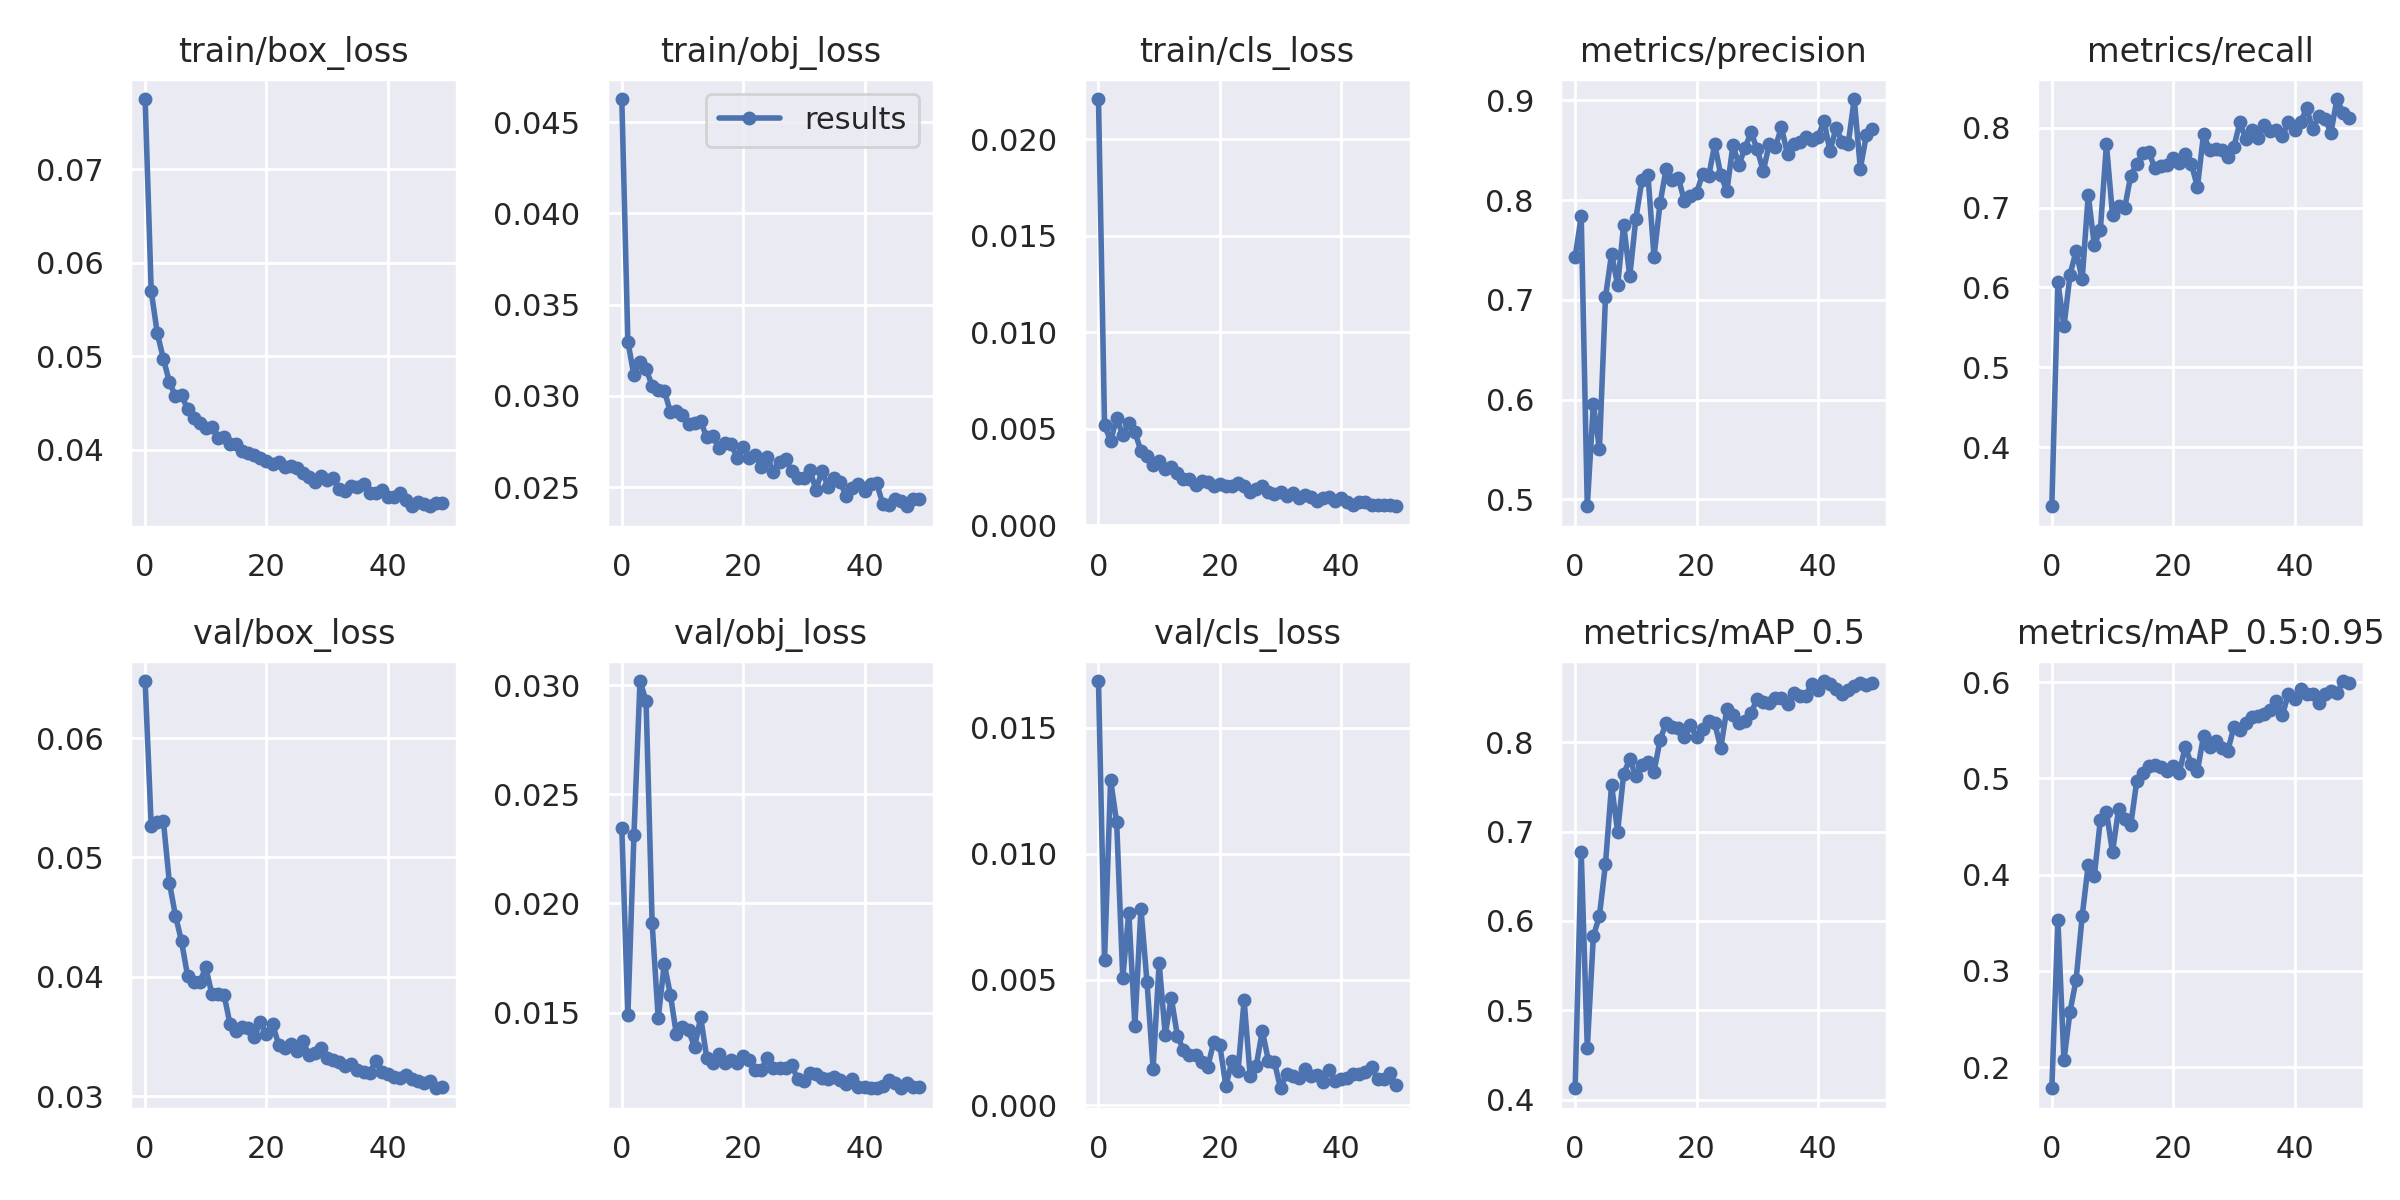

Data behind this chart, as committed beside it:
epoch, train/box_loss, train/obj_loss, train/cls_loss, metrics/precision, metrics/recall, metrics/mAP_0.5, metrics/mAP_0.5:0.95, val/box_loss, val/obj_loss, val/cls_loss, x/lr0, x/lr1, x/lr2
0, 0.07752, 0.04626, 0.02208, 0.7432, 0.3265, 0.4127, 0.1782, 0.06477, 0.02345, 0.01686, 0.07077, 0.003248, 0.003248
1, 0.05698, 0.03297, 0.005171, 0.7837, 0.6067, 0.6773, 0.3525, 0.05266, 0.0149, 0.005781, 0.04065, 0.006463, 0.006463
2, 0.05248, 0.03112, 0.004366, 0.4932, 0.5513, 0.4577, 0.2072, 0.05295, 0.02312, 0.01293, 0.01041, 0.009558, 0.009558
3, 0.04975, 0.03185, 0.005531, 0.596, 0.616, 0.5829, 0.2578, 0.05309, 0.03018, 0.01124, 0.00946, 0.00946, 0.00946
4, 0.04723, 0.03146, 0.004668, 0.5503, 0.6456, 0.6056, 0.2908, 0.04787, 0.02926, 0.00507, 0.00946, 0.00946, 0.00946
5, 0.04573, 0.03056, 0.005285, 0.703, 0.61, 0.6641, 0.3566, 0.04513, 0.01909, 0.007655, 0.00928, 0.00928, 0.00928
6, 0.04586, 0.03033, 0.004838, 0.7461, 0.7156, 0.7523, 0.4104, 0.04297, 0.01473, 0.00317, 0.0091, 0.0091, 0.0091
7, 0.04432, 0.03029, 0.003824, 0.715, 0.6527, 0.6999, 0.3983, 0.04008, 0.01723, 0.007814, 0.00892, 0.00892, 0.00892
8, 0.04336, 0.02912, 0.003585, 0.7753, 0.6724, 0.765, 0.4571, 0.0396, 0.01582, 0.004893, 0.00874, 0.00874, 0.00874
9, 0.04289, 0.02918, 0.00309, 0.7237, 0.779, 0.7812, 0.4654, 0.03956, 0.01399, 0.001465, 0.00856, 0.00856, 0.00856
10, 0.04227, 0.02893, 0.003326, 0.7813, 0.6908, 0.7618, 0.4232, 0.0408, 0.01435, 0.005657, 0.00838, 0.00838, 0.00838
11, 0.04239, 0.02847, 0.002892, 0.8198, 0.7019, 0.7742, 0.4682, 0.03854, 0.01418, 0.002814, 0.0082, 0.0082, 0.0082
12, 0.04128, 0.02849, 0.003012, 0.8251, 0.699, 0.7777, 0.4577, 0.03857, 0.01342, 0.004273, 0.00802, 0.00802, 0.00802
13, 0.04135, 0.0286, 0.002697, 0.7434, 0.7396, 0.7671, 0.4511, 0.03851, 0.01478, 0.002773, 0.00784, 0.00784, 0.00784
14, 0.04059, 0.02771, 0.002392, 0.7972, 0.7548, 0.803, 0.4973, 0.03603, 0.01293, 0.002202, 0.00766, 0.00766, 0.00766
15, 0.04064, 0.02777, 0.002375, 0.8314, 0.7681, 0.8218, 0.5056, 0.03547, 0.01269, 0.002013, 0.00748, 0.00748, 0.00748
16, 0.03981, 0.02716, 0.002078, 0.8207, 0.7688, 0.8173, 0.513, 0.03576, 0.01309, 0.002017, 0.0073, 0.0073, 0.0073
17, 0.03962, 0.0274, 0.002288, 0.8225, 0.7491, 0.8162, 0.5134, 0.03567, 0.0127, 0.001719, 0.00712, 0.00712, 0.00712
18, 0.03938, 0.02737, 0.00223, 0.7991, 0.7524, 0.8065, 0.5116, 0.03497, 0.01283, 0.001539, 0.00694, 0.00694, 0.00694
19, 0.03911, 0.02661, 0.002008, 0.8041, 0.7536, 0.819, 0.5075, 0.03621, 0.01267, 0.002508, 0.00676, 0.00676, 0.00676
20, 0.03877, 0.0272, 0.002116, 0.8068, 0.7625, 0.806, 0.5131, 0.03521, 0.013, 0.002383, 0.00658, 0.00658, 0.00658
21, 0.03849, 0.0266, 0.002022, 0.8265, 0.7556, 0.8155, 0.5058, 0.03607, 0.01281, 0.0007692, 0.0064, 0.0064, 0.0064
22, 0.03871, 0.02677, 0.002039, 0.8238, 0.7675, 0.8237, 0.5329, 0.03433, 0.01238, 0.001768, 0.00622, 0.00622, 0.00622
23, 0.03809, 0.0261, 0.002176, 0.8559, 0.7542, 0.8215, 0.5144, 0.03408, 0.01239, 0.001356, 0.00604, 0.00604, 0.00604
24, 0.03826, 0.02663, 0.002033, 0.8254, 0.7258, 0.7936, 0.5079, 0.0344, 0.01293, 0.004187, 0.00586, 0.00586, 0.00586
25, 0.03799, 0.0258, 0.001706, 0.8088, 0.7914, 0.8375, 0.544, 0.03383, 0.01247, 0.001166, 0.00568, 0.00568, 0.00568
26, 0.0375, 0.02639, 0.001873, 0.8551, 0.7722, 0.8306, 0.5329, 0.0346, 0.01246, 0.001568, 0.0055, 0.0055, 0.0055
27, 0.03711, 0.02653, 0.002046, 0.8353, 0.773, 0.8222, 0.5386, 0.03347, 0.01245, 0.002965, 0.00532, 0.00532, 0.00532
28, 0.03652, 0.02586, 0.001693, 0.8526, 0.7724, 0.8244, 0.5318, 0.03364, 0.0126, 0.001783, 0.00514, 0.00514, 0.00514
29, 0.03715, 0.02547, 0.001587, 0.8678, 0.7634, 0.8328, 0.5285, 0.03402, 0.01193, 0.001719, 0.00496, 0.00496, 0.00496
30, 0.03672, 0.02551, 0.001738, 0.851, 0.7759, 0.849, 0.5531, 0.03317, 0.01186, 0.0006822, 0.00478, 0.00478, 0.00478
31, 0.03696, 0.02594, 0.001522, 0.8293, 0.8064, 0.8453, 0.55, 0.03302, 0.01224, 0.001253, 0.0046, 0.0046, 0.0046
32, 0.03581, 0.02484, 0.001652, 0.8561, 0.7852, 0.8437, 0.5577, 0.03288, 0.01219, 0.001178, 0.00442, 0.00442, 0.00442
33, 0.03553, 0.02588, 0.001401, 0.8534, 0.7965, 0.8498, 0.5636, 0.0325, 0.012, 0.00108, 0.00424, 0.00424, 0.00424
34, 0.03611, 0.02499, 0.001578, 0.873, 0.7864, 0.8499, 0.5652, 0.03269, 0.01194, 0.001458, 0.00406, 0.00406, 0.00406
35, 0.03604, 0.02548, 0.001478, 0.8459, 0.8029, 0.8424, 0.5664, 0.03218, 0.01206, 0.001175, 0.00388, 0.00388, 0.00388
36, 0.03632, 0.02526, 0.001261, 0.8565, 0.796, 0.8551, 0.5708, 0.032, 0.0119, 0.001205, 0.0037, 0.0037, 0.0037
37, 0.03535, 0.02448, 0.001417, 0.858, 0.7964, 0.8524, 0.5806, 0.03194, 0.01173, 0.0009366, 0.00352, 0.00352, 0.00352
38, 0.03532, 0.02492, 0.001453, 0.8629, 0.789, 0.8524, 0.5656, 0.03291, 0.01197, 0.001398, 0.00334, 0.00334, 0.00334
39, 0.03565, 0.02519, 0.001233, 0.8602, 0.8068, 0.8657, 0.588, 0.03203, 0.0116, 0.0009874, 0.00316, 0.00316, 0.00316
40, 0.03492, 0.02477, 0.0014, 0.863, 0.7974, 0.8585, 0.5823, 0.03182, 0.01159, 0.001042, 0.00298, 0.00298, 0.00298
41, 0.03499, 0.02518, 0.001214, 0.8796, 0.8065, 0.8687, 0.5929, 0.03162, 0.01153, 0.001079, 0.0028, 0.0028, 0.0028
42, 0.03541, 0.02521, 0.001035, 0.8493, 0.8241, 0.8651, 0.5876, 0.03152, 0.01156, 0.001246, 0.00262, 0.00262, 0.00262
43, 0.03458, 0.02408, 0.001187, 0.8723, 0.7977, 0.86, 0.5881, 0.03181, 0.01165, 0.001245, 0.00244, 0.00244, 0.00244
44, 0.03394, 0.02399, 0.00121, 0.8587, 0.8143, 0.8538, 0.5787, 0.03148, 0.0119, 0.001342, 0.00226, 0.00226, 0.00226
45, 0.03445, 0.02437, 0.001063, 0.8565, 0.8108, 0.8588, 0.5873, 0.03126, 0.01178, 0.001509, 0.00208, 0.00208, 0.00208
46, 0.03419, 0.02424, 0.001038, 0.9013, 0.7937, 0.8635, 0.5912, 0.03107, 0.01155, 0.00103, 0.0019, 0.0019, 0.0019
47, 0.03402, 0.02395, 0.001028, 0.8317, 0.8356, 0.867, 0.5887, 0.03127, 0.01175, 0.001052, 0.00172, 0.00172, 0.00172
48, 0.03434, 0.02434, 0.001056, 0.8652, 0.818, 0.8646, 0.6011, 0.03067, 0.01158, 0.00128, 0.00154, 0.00154, 0.00154
49, 0.03428, 0.02434, 0.0009744, 0.8717, 0.8118, 0.8669, 0.5986, 0.03079, 0.01159, 0.0008142, 0.00136, 0.00136, 0.00136
